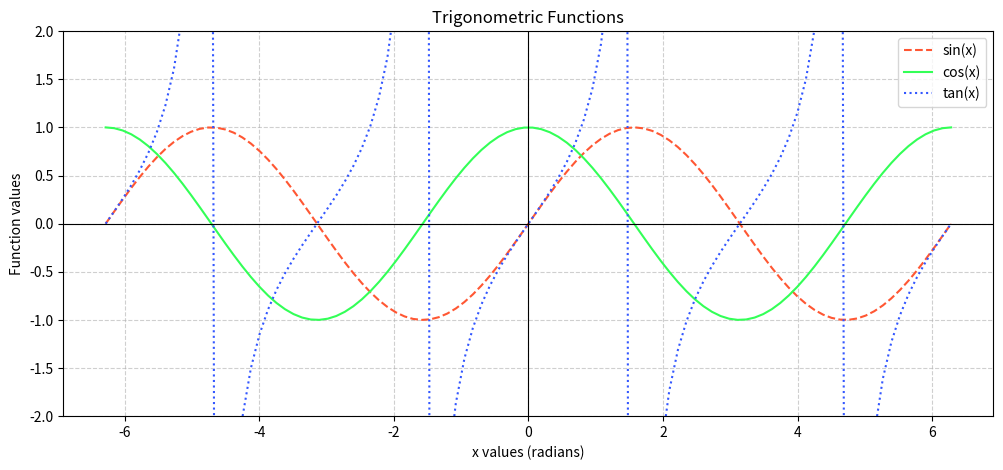

Source code (Python):
import numpy as np
import matplotlib.pyplot as plt

class TrigFunctions:
    def __init__(self, start=-2*np.pi, end=2*np.pi, num_points=100):
        """
        Initialize the class with a range of x values.
        
        Parameters:
        - start: Start of the interval (default: -2π)
        - end: End of the interval (default: 2π)
        - num_points: Number of points to generate
        """
        self.x = np.linspace(start, end, num_points)  # Generate x values
        self.sin_y = np.sin(self.x)  # Compute sine values
        self.cos_y = np.cos(self.x)  # Compute cosine values
        self.tan_y = np.tan(self.x)  # Compute tangent values
    
    def visualize(self):
        """
        Plot the sine, cosine, and tangent functions.
        """
        plt.figure(figsize=(12, 5))
        plt.plot(self.x, self.sin_y, label="sin(x)", color="#ff5733", linestyle="--")
        plt.plot(self.x, self.cos_y, label="cos(x)", color="#33ff57", linestyle="-")
        plt.plot(self.x, self.tan_y, label="tan(x)", color="#3357ff", linestyle=":")
        
        # Avoid extreme tangent values
        plt.ylim(-2, 2)
        
        plt.axhline(0, color="black", linewidth=0.8)
        plt.axvline(0, color="black", linewidth=0.8)
        plt.title("Trigonometric Functions")
        plt.xlabel("x values (radians)")
        plt.ylabel("Function values")
        plt.legend()
        plt.grid(True, linestyle="--", alpha=0.6)
        plt.gca().set_axisbelow(True)
        plt.show()

def main():
    trig_plot = TrigFunctions()
    trig_plot.visualize()

if __name__ == "__main__":
    main()
